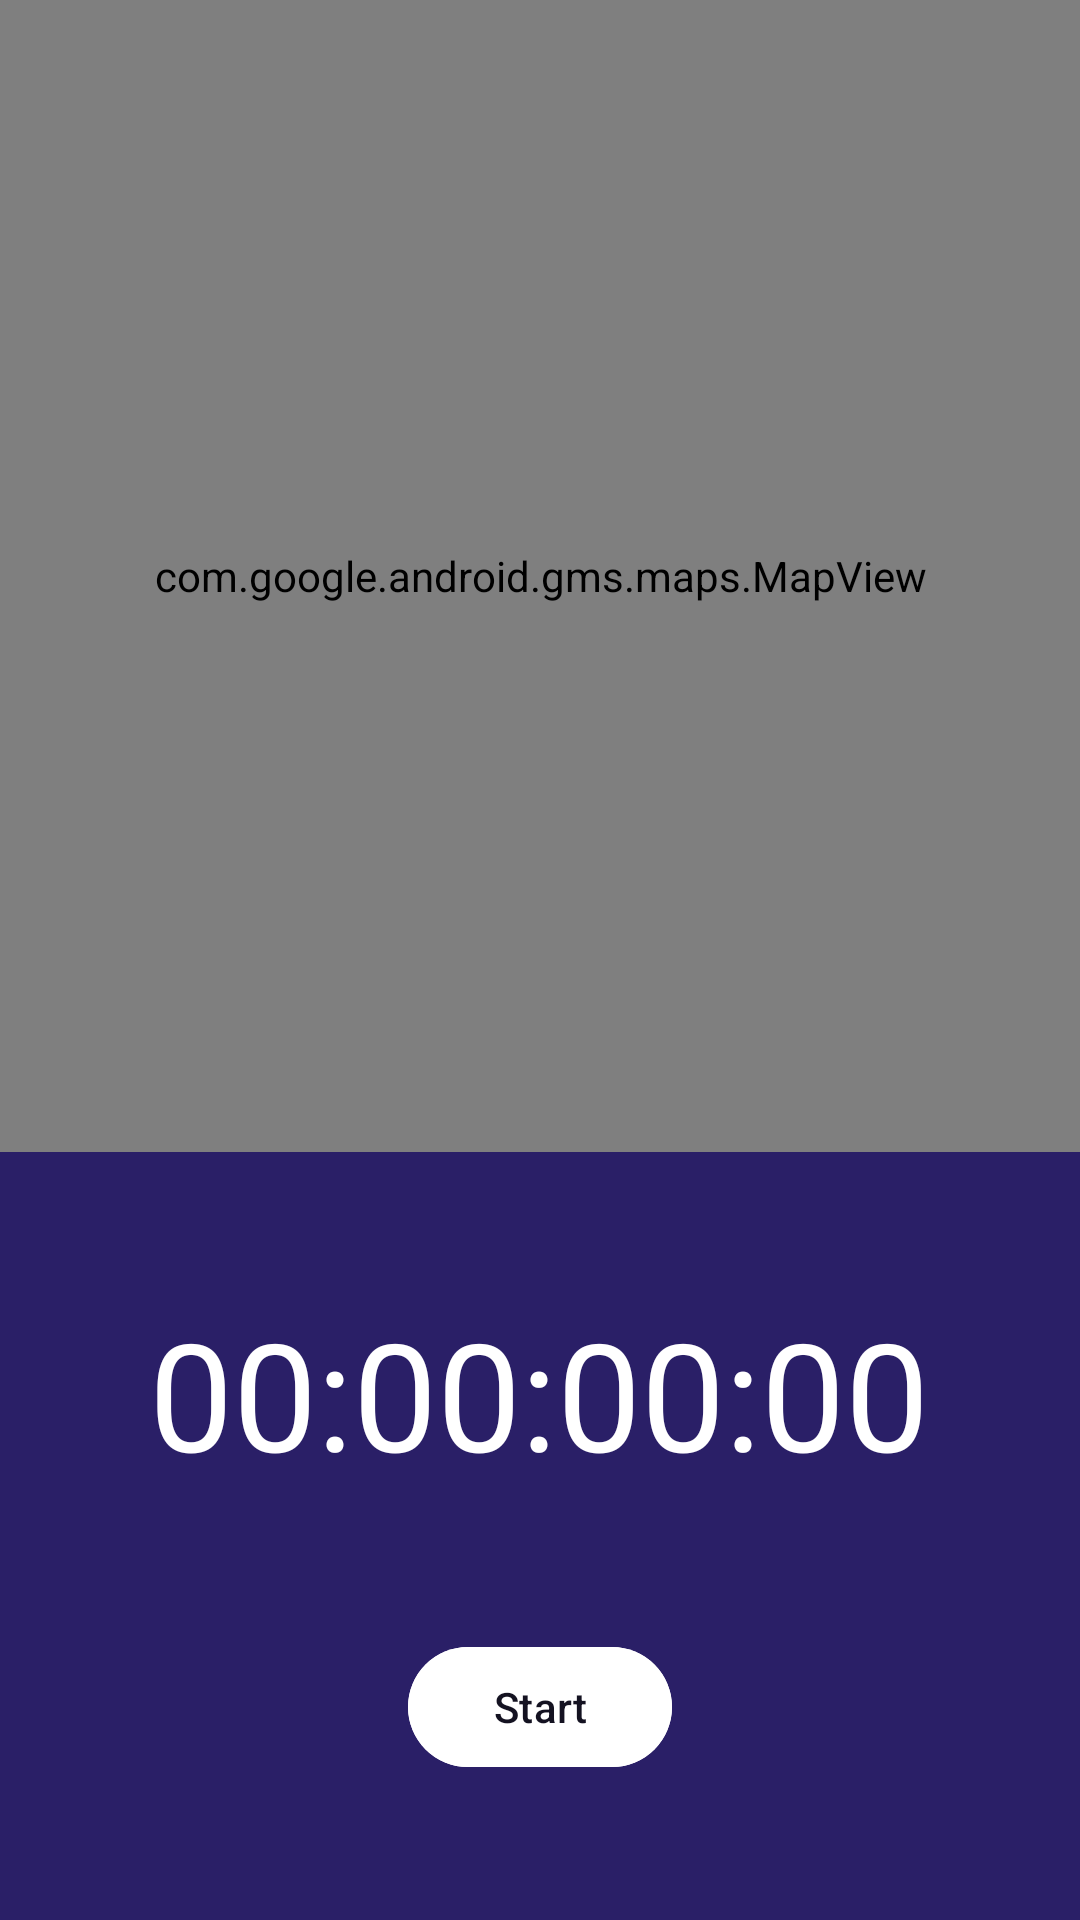

Produce the Android XML layout that renders to this screen, including the resource entries it uses.
<!-- AndroidManifest.xml: application theme Theme.DriveU -->
<!-- res/layout/fragment_tracking.xml -->
<?xml version="1.0" encoding="utf-8"?>
<androidx.constraintlayout.widget.ConstraintLayout xmlns:android="http://schemas.android.com/apk/res/android"
    xmlns:app="http://schemas.android.com/apk/res-auto"
    android:layout_width="match_parent"
    android:layout_height="match_parent">

    <androidx.constraintlayout.widget.ConstraintLayout
        android:id="@+id/clInnerLayout"
        android:layout_width="match_parent"
        app:layout_constraintHeight_percent="0.4"
        android:layout_height="0dp"
        app:layout_constraintBottom_toBottomOf="parent"
        app:layout_constraintEnd_toEndOf="parent"
        app:layout_constraintHorizontal_bias="0.5"
        app:layout_constraintStart_toStartOf="parent"
        app:layout_constraintTop_toBottomOf="@+id/mapView">

        <com.google.android.material.textview.MaterialTextView
            android:id="@+id/tvTimer"
            android:layout_width="wrap_content"
            android:layout_height="wrap_content"
            android:text="00:00:00:00"
            android:textColor="@color/white"
            android:textSize="50sp"
            app:layout_constraintBottom_toTopOf="@+id/btnToggleRun"
            app:layout_constraintEnd_toEndOf="parent"
            app:layout_constraintHorizontal_bias="0.496"
            app:layout_constraintStart_toStartOf="parent"
            app:layout_constraintTop_toTopOf="parent" />

        <com.google.android.material.button.MaterialButton
            android:id="@+id/btnToggleRun"
            android:layout_width="wrap_content"
            android:layout_height="wrap_content"
            android:text="Start"
            android:textColor="#FF141221"
            android:backgroundTint="@color/white"
            app:layout_constraintBottom_toBottomOf="parent"
            app:layout_constraintEnd_toStartOf="@+id/btnFinishRun"
            app:layout_constraintHorizontal_bias="0.5"
            app:layout_constraintStart_toStartOf="parent"
            app:layout_constraintTop_toBottomOf="@+id/tvTimer" />

        <com.google.android.material.button.MaterialButton
            android:id="@+id/btnFinishRun"
            android:layout_width="wrap_content"
            android:layout_height="wrap_content"
            android:textColor="#FF141221"
            android:text="Finish Run"
            android:visibility="gone"
            android:backgroundTint="@color/white"
            app:layout_constraintBottom_toBottomOf="parent"
            app:layout_constraintEnd_toEndOf="parent"
            app:layout_constraintHorizontal_bias="0.5"
            app:layout_constraintStart_toEndOf="@+id/btnToggleRun"
            app:layout_constraintTop_toBottomOf="@+id/tvTimer" />


    </androidx.constraintlayout.widget.ConstraintLayout>


    <com.google.android.gms.maps.MapView
        android:id="@+id/mapView"
        android:layout_width="match_parent"
        android:layout_height="0dp"
        app:layout_constraintBottom_toTopOf="@+id/clInnerLayout"
        app:layout_constraintEnd_toEndOf="parent"
        app:layout_constraintHorizontal_bias="0.0"
        app:layout_constraintStart_toStartOf="parent"
        app:layout_constraintTop_toTopOf="parent" />

</androidx.constraintlayout.widget.ConstraintLayout>
<!-- resources referenced by this layout -->
<resources>
  <style name="Theme.DriveU" parent="Base.Theme.DriveU" />
  <style name="Base.Theme.DriveU" parent="Theme.Material3.DayNight.NoActionBar">
          
          
          <item name="colorPrimary">#FF141221</item>
          <item name="colorSecondary">#2A2354</item>
          <item name="android:colorBackground">#2A1F67</item>
          <item name="colorError">#F44336</item>
  
          
          <item name="colorPrimaryVariant">#422EBB</item>
          <item name="colorSecondaryVariant">#4433AD</item>
          
          <item name="colorSurface">#FF141221</item>
  
          <item name="alertDialogTheme">@style/AlertDialogTheme</item>
      </style>
  <style name="AlertDialogTheme" parent="ThemeOverlay.MaterialComponents.Dialog.Alert">
          <item name="buttonBarPositiveButtonStyle">@style/PositiveButtonStyle</item>
          <item name="buttonBarNegativeButtonStyle">@style/NegativeButtonStyle</item>
      </style>
  <style name="PositiveButtonStyle" parent="Widget.MaterialComponents.Button.TextButton.Dialog">
          <item name="android:textColor">#FF141221</item>
      </style>
  <style name="NegativeButtonStyle" parent="Widget.MaterialComponents.Button.TextButton.Dialog">
          <item name="android:textColor">#FF141221</item>
      </style>
  <!-- not gathered from this repository: default colours our renderer supplied (Android Studio template values) -->
  <color name="white">#FFFFFFFF</color>
</resources>
